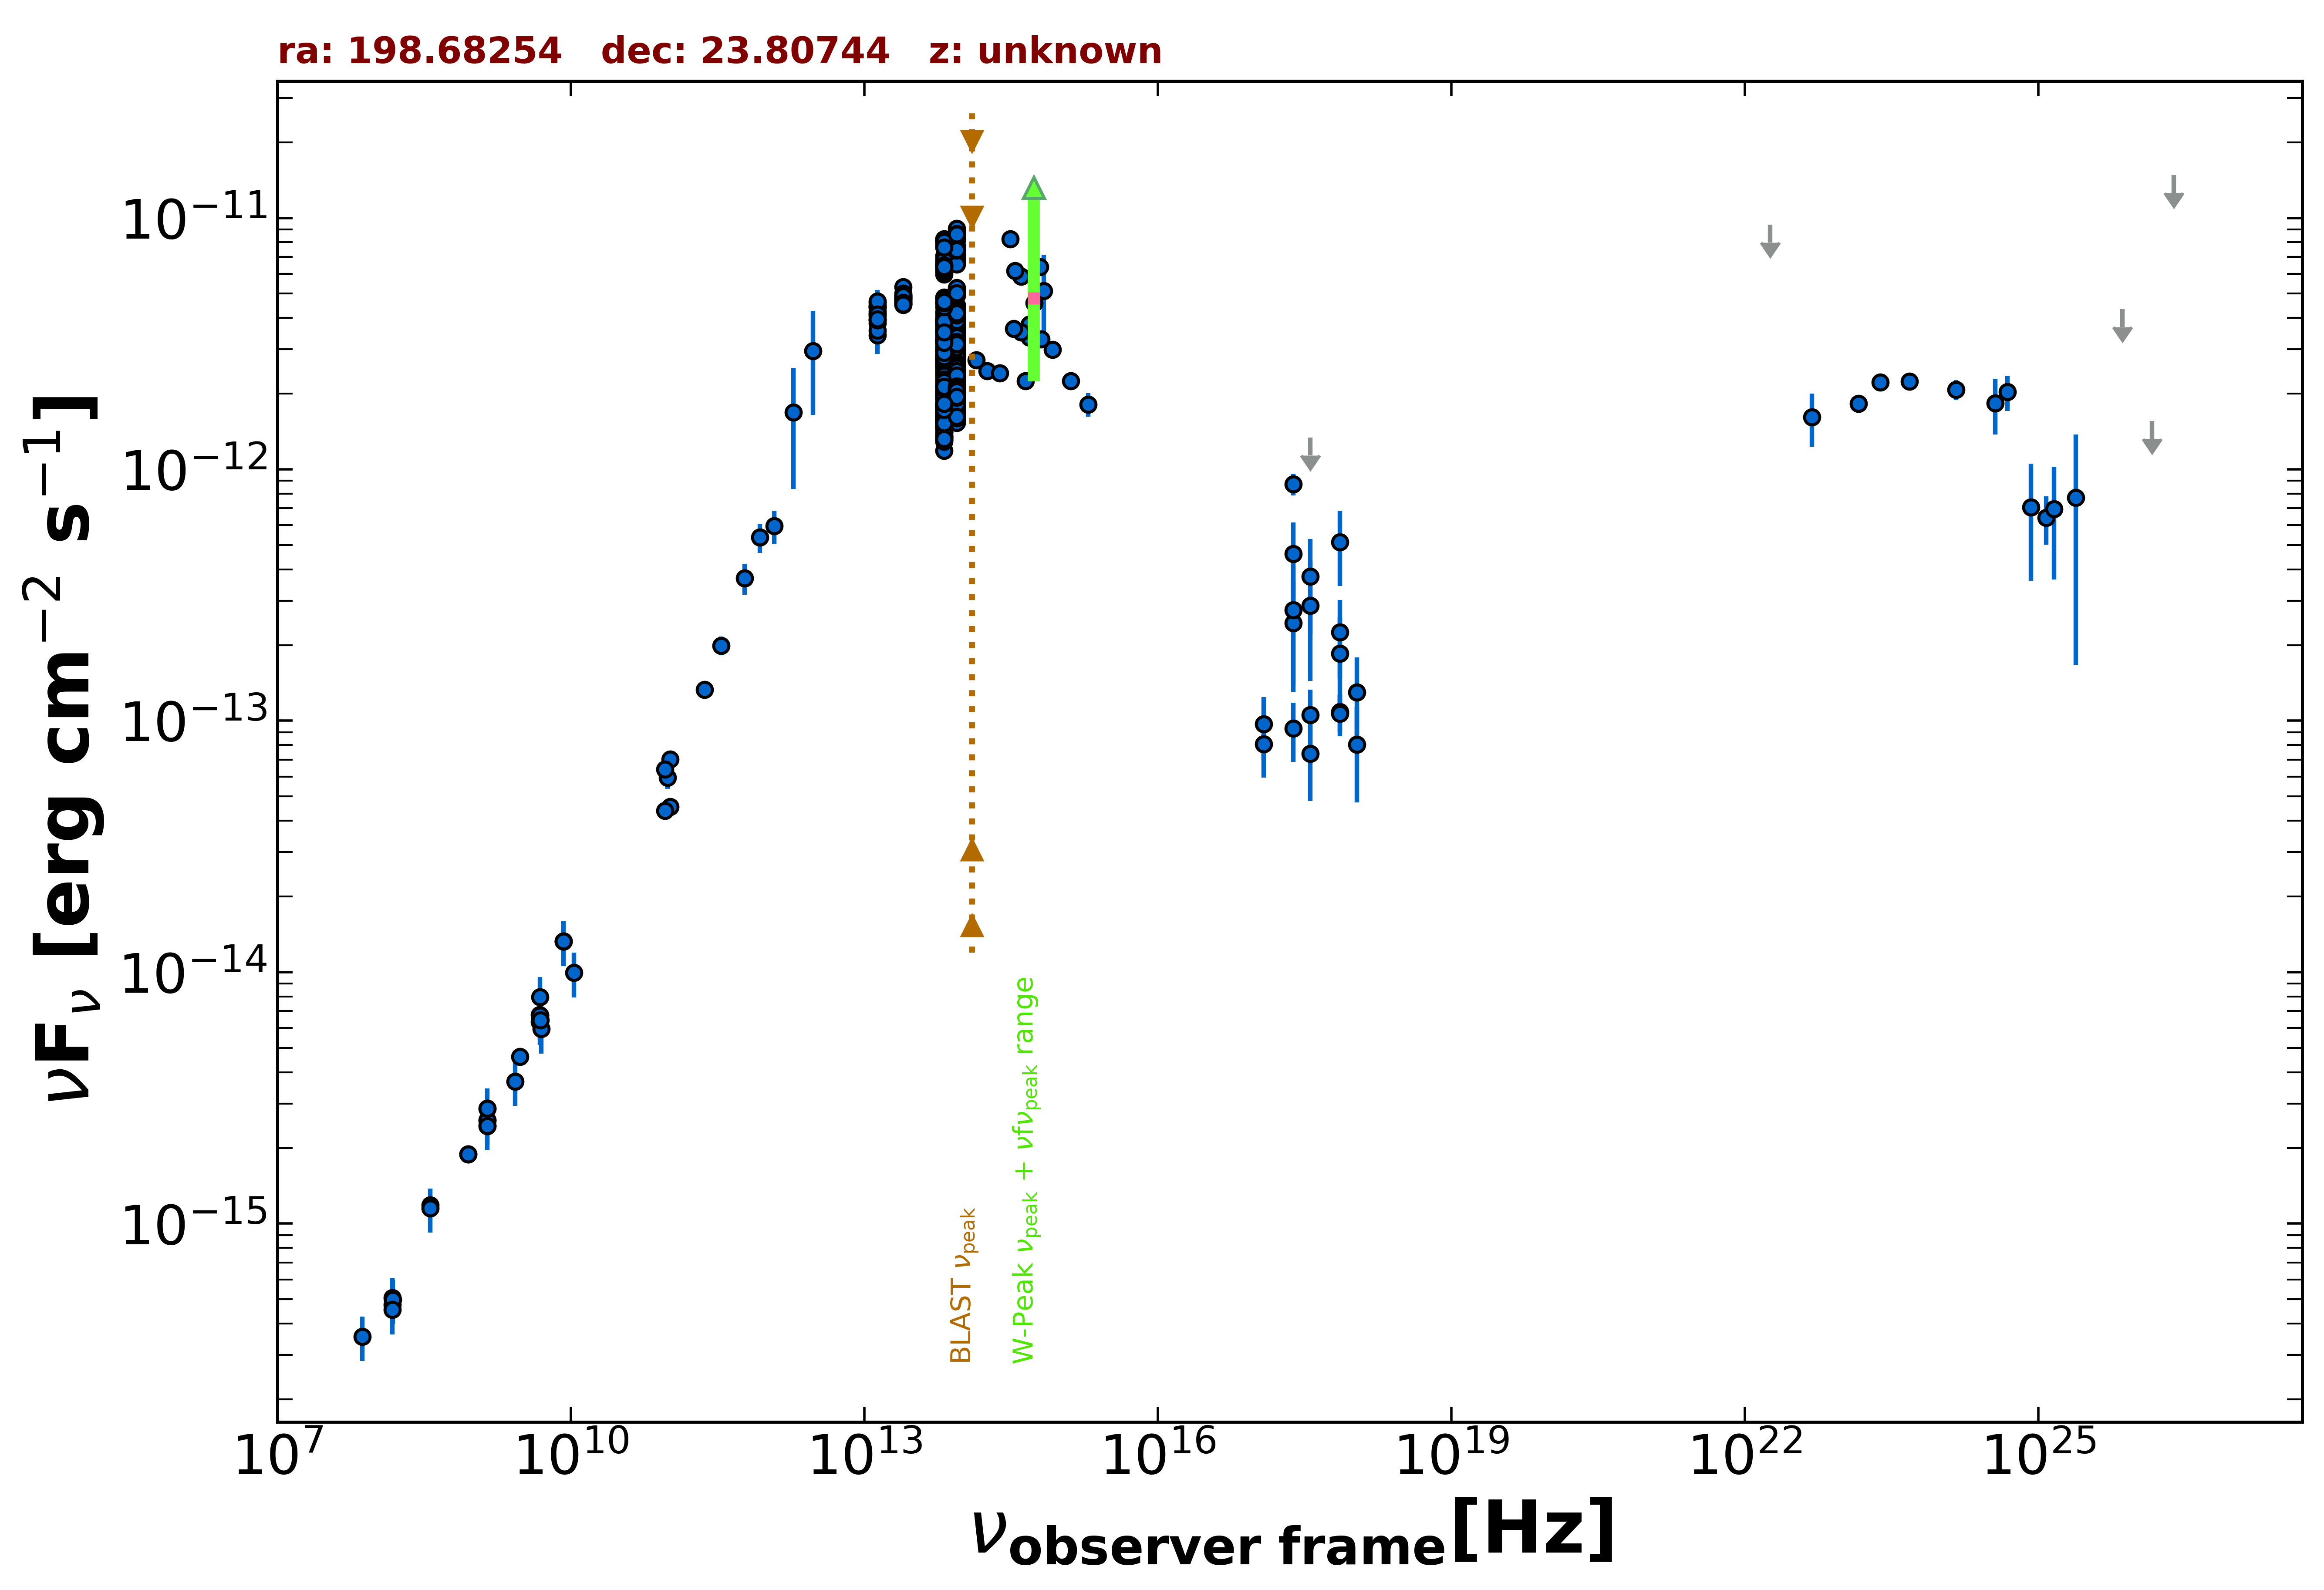

The data file committed next to this chart (first rows):
freq., flux, err_flux, MJD_start, MJD_end, flag, catalog, reference
1.400e+09, 2.447e-15, 1.500e-18, 55000, 55000, , FIRST, White et al. 1997  ApJ  475 479
1.400e+09, 2.572e-15, 7.700e-17, 55000, 55000, , NVSS, Condon et al. 1998  AJ  115  1693
8.870e+08, 1.888e-15, 1.375e-16, 55000, 55000, , RACS, Hale et al. 2021  PASA  38  e058
8.870e+08, 1.888e-15, 1.375e-16, 55000, 55000, , RACS, Hale et al. 2021  PASA  38  e058
3.000e+09, 4.616e-15, 3.350e-17, 55000, 55000, , VLASSQL, Gordon et al. 2021  ApJS  255  30
2.418e+17, 8.726e-13, 8.660e-14, 55000, 55000, , RASS, Boller et al. 2016  A&A  103  1
2.418e+17, 9.313e-14, 2.466e-14, 55676, 58453, , 1OUSX, Giommi et al. in preparation
1.209e+17, 8.090e-14, 2.150e-14, 55676, 58453, , 1OUSX, Giommi et al. in preparation
3.627e+17, 1.054e-13, 2.781e-14, 55676, 58453, , 1OUSX, Giommi et al. in preparation
7.253e+17, 1.084e-13, 1.828e-14, 55676, 58453, , 1OUSX, Giommi et al. in preparation
1.088e+18, 8.035e-14, 3.307e-14, 55676, 58453, , 1OUSX, Giommi et al. in preparation
7.253e+17, 1.068e-13, 2.011e-14, 55000, 55000, , 2SXPS, Evans et al. 2020  ApJS  247  54
1.209e+17, 9.706e-14, 2.726e-14, 55000, 55000, , 2SXPS, Evans et al. 2020  ApJS  247  54
3.627e+17, 7.408e-14, 2.622e-14, 55000, 55000, , 2SXPS, Evans et al. 2020  ApJS  247  54
1.088e+18, 1.298e-13, 4.858e-14, 55000, 55000, , 2SXPS, Evans et al. 2020  ApJS  247  54
1.500e+08, 4.753e-16, 4.770e-17, 55000, 55000, , TGSS150, Intema et al. 2017  A&A  598  A781
8.400e+09, 1.329e-14, 0.000e+00, 55000, 55000, , CRATES, Healey et al. 2007  ApJS  171  61
4.800e+09, 6.336e-15, 5.760e-16, 55000, 55000, , GB6, Gregory et al. 1996  ApJS  103  427
4.800e+09, 6.768e-15, 9.120e-16, 55000, 55000, , GB87, Gregory et al. 1992  VizieR  VIII/14/j20…
4.850e+09, 6.742e-15, 0.000e+00, 55000, 55000, , NORTH20, White and Becker  1992  ApJS  79  331
1.400e+09, 2.870e-15, 0.000e+00, 55000, 55000, , NORTH20, White and Becker  1992  ApJS  79  331
3.650e+08, 1.186e-15, 0.000e+00, 55000, 55000, , NORTH20, White and Becker  1992  ApJS  79  331
9.746e+10, 5.945e-14, 5.850e-15, 57308, 57308, , ALMA, Bonato et al. 2019  MNRAS  485  1188
2.330e+11, 1.328e-13, 7.000e-15, 57859, 57859, , ALMA, Bonato et al. 2019  MNRAS  485  1188
1.035e+11, 7.038e-14, 3.105e-15, 57874, 57874, , ALMA, Bonato et al. 2019  MNRAS  485  1188
9.150e+10, 6.405e-14, 2.745e-15, 57874, 57874, , ALMA, Bonato et al. 2019  MNRAS  485  1188
3.435e+11, 1.992e-13, 1.715e-14, 58225, 58225, , ALMA, Bonato et al. 2019  MNRAS  485  1188
1.035e+11, 4.554e-14, 2.070e-15, 58225, 58225, , ALMA, Bonato et al. 2019  MNRAS  485  1188
9.150e+10, 4.392e-14, 1.830e-15, 58225, 58225, , ALMA, Bonato et al. 2019  MNRAS  485  1188
1.200e+12, 5.946e-13, 8.920e-14, 55000, 55000, , H-ATLAS-DR2, Maddox et al. 2018  ApJS  236  30
8.571e+11, 5.367e-13, 7.165e-14, 55000, 55000, , H-ATLAS-DR2, Maddox et al. 2018  ApJS  236  30
6.000e+11, 3.691e-13, 5.165e-14, 55000, 55000, , H-ATLAS-DR2, Maddox et al. 2018  ApJS  236  30
3.000e+12, 2.953e-12, 1.309e-12, 55000, 55000, , H-ATLAS-DR2, Maddox et al. 2018  ApJS  236  30
1.875e+12, 1.686e-12, 8.506e-13, 55000, 55000, , H-ATLAS-DR2, Maddox et al. 2018  ApJS  236  30
1.389e+14, 2.715e-12, 1.425e-13, 55000, 55000, , 2MASS, Skrutskie et al. 2006  AJ  131  1163
1.804e+14, 2.462e-12, 1.635e-13, 55000, 55000, , 2MASS, Skrutskie et al. 2006  AJ  131  1163
2.427e+14, 2.410e-12, 1.330e-13, 55000, 55000, , 2MASS, Skrutskie et al. 2006  AJ  131  1163
8.817e+13, 4.501e-12, 6.000e-15, 55000, 55000, , UNWISE, Schlafly et al. 2019  ApJS  240  30
6.517e+13, 4.219e-12, 7.500e-15, 55000, 55000, , UNWISE, Schlafly et al. 2019  ApJS  240  30
8.817e+13, 7.749e-12, 1.640e-13, 55000, 55000, , WISE, Wright et al. 2010  AJ  140  1868
6.517e+13, 7.044e-12, 1.295e-13, 55000, 55000, , WISE, Wright et al. 2010  AJ  140  1868
2.498e+13, 4.781e-12, 8.800e-14, 55000, 55000, , WISE, Wright et al. 2010  AJ  140  1868
1.363e+13, 4.164e-12, 2.190e-13, 55000, 55000, , WISE, Wright et al. 2010  AJ  140  1868
8.817e+13, 4.112e-12, 8.300e-14, 57551, 57551, , NEOWISE, Mainzer et al. 2014  ApJ  792  30
6.517e+13, 3.563e-12, 1.015e-13, 57551, 57551, , NEOWISE, Mainzer et al. 2014  ApJ  792  30
8.817e+13, 4.342e-12, 1.040e-13, 57551, 57551, , NEOWISE, Mainzer et al. 2014  ApJ  792  30
6.517e+13, 3.983e-12, 9.150e-14, 57551, 57551, , NEOWISE, Mainzer et al. 2014  ApJ  792  30
8.817e+13, 4.266e-12, 9.450e-14, 57552, 57552, , NEOWISE, Mainzer et al. 2014  ApJ  792  30
6.517e+13, 3.994e-12, 9.550e-14, 57552, 57552, , NEOWISE, Mainzer et al. 2014  ApJ  792  30
8.817e+13, 4.496e-12, 9.550e-14, 57552, 57552, , NEOWISE, Mainzer et al. 2014  ApJ  792  30
6.517e+13, 3.875e-12, 8.550e-14, 57552, 57552, , NEOWISE, Mainzer et al. 2014  ApJ  792  30
8.817e+13, 4.204e-12, 9.300e-14, 57554, 57554, , NEOWISE, Mainzer et al. 2014  ApJ  792  30
6.517e+13, 3.969e-12, 9.900e-14, 57554, 57554, , NEOWISE, Mainzer et al. 2014  ApJ  792  30
8.817e+13, 4.278e-12, 9.450e-14, 57552, 57552, , NEOWISE, Mainzer et al. 2014  ApJ  792  30
6.517e+13, 3.801e-12, 8.750e-14, 57552, 57552, , NEOWISE, Mainzer et al. 2014  ApJ  792  30
8.817e+13, 4.093e-12, 1.055e-13, 57552, 57552, , NEOWISE, Mainzer et al. 2014  ApJ  792  30
6.517e+13, 3.748e-12, 7.950e-14, 57552, 57552, , NEOWISE, Mainzer et al. 2014  ApJ  792  30
8.817e+13, 4.366e-12, 9.250e-14, 57551, 57551, , NEOWISE, Mainzer et al. 2014  ApJ  792  30
6.517e+13, 3.954e-12, 9.100e-14, 57551, 57551, , NEOWISE, Mainzer et al. 2014  ApJ  792  30
8.817e+13, 4.162e-12, 9.200e-14, 57551, 57551, , NEOWISE, Mainzer et al. 2014  ApJ  792  30
... 702 more rows
